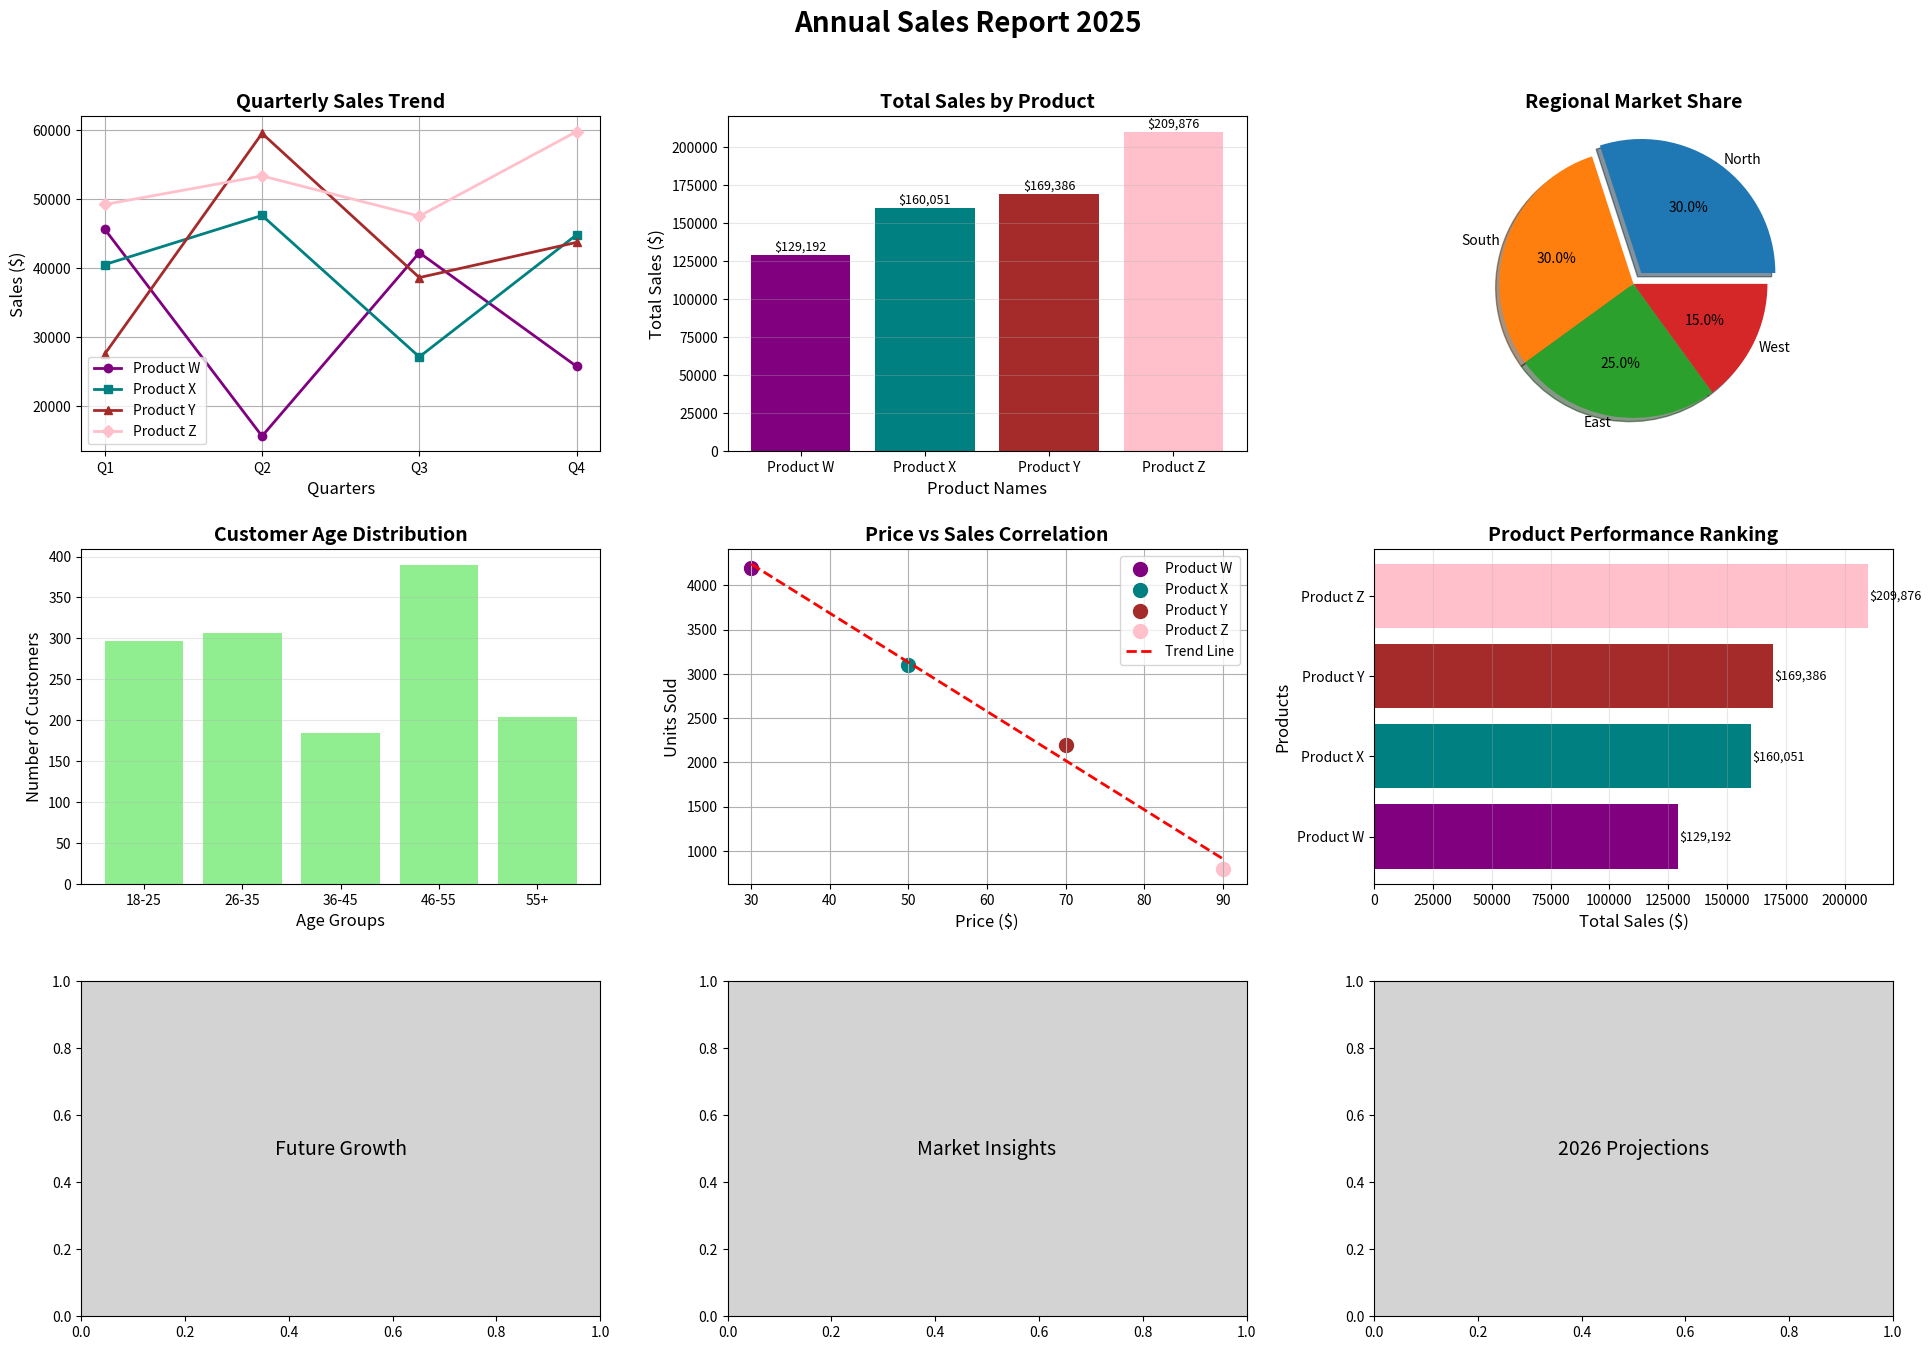

Write the Python code that produced this figure.
import matplotlib.pyplot as plt
import numpy as np

# ---------------- New Sales Data ----------------
quarters = ['Q1', 'Q2', 'Q3', 'Q4']
products = ['Product W', 'Product X', 'Product Y', 'Product Z']
regions = ['North', 'South', 'East', 'West']

# Generate random sales data for each product by quarter
np.random.seed(456)  # Different seed for new data
sales_data = np.random.randint(15000, 60000, (len(products), len(quarters)))

# Regional market share (new random percentages summing to 100)
market_share = np.array([30, 30, 25, 15])

# Customer age distribution (new random numbers)
age_groups = ['18-25', '26-35', '36-45', '46-55', '55+']
customers = np.random.randint(100, 400, len(age_groups))

# Price vs Sales correlation (new random values)
prices = np.array([30, 50, 70, 90])
units_sold = np.array([4200, 3100, 2200, 800])

# ---------------- Plotting ----------------
fig, axes = plt.subplots(3, 3, figsize=(20, 14))
markers = ['o', 's', '^', 'D']
colors = ['purple', 'teal', 'brown', 'pink']

# 1. Line plot - Quarterly sales for all products
for i, product in enumerate(products):
    axes[0,0].plot(quarters, sales_data[i],
                   marker=markers[i], color=colors[i],
                   linewidth=2, markersize=6, label=product)
axes[0,0].set_title('Quarterly Sales Trend', fontsize=14, fontweight='bold')
axes[0,0].set_xlabel('Quarters', fontsize=12)
axes[0,0].set_ylabel('Sales ($)', fontsize=12)
axes[0,0].legend(fontsize=10)
axes[0,0].grid(True)

# 2. Bar chart - Total sales per product
axes[0,1].set_title("Total Sales by Product", fontsize=14, fontweight='bold')
axes[0,1].set_xlabel("Product Names", fontsize=12)
axes[0,1].set_ylabel("Total Sales ($)", fontsize=12)
total_sales = np.sum(sales_data, axis=1)
bars = axes[0,1].bar(products, total_sales, color=colors)
for bar in bars:
    height = bar.get_height()
    axes[0,1].text(bar.get_x() + bar.get_width()/2., height + 1000,
                   f'${height:,.0f}', ha='center', va='bottom', fontsize=9)
axes[0,1].grid(axis='y', alpha=0.3)

# 3. Pie chart - Regional market share
axes[0,2].set_title("Regional Market Share", fontsize=14, fontweight='bold')
max_share_idx = np.argmax(market_share)
explode = [0, 0, 0, 0]
explode[max_share_idx] = 0.1
axes[0,2].pie(market_share, labels=regions, explode=explode,
              autopct='%1.1f%%', shadow=True, labeldistance=1.05)

# 4. Customer age distribution
axes[1,0].set_title("Customer Age Distribution", fontsize=14, fontweight='bold')
axes[1,0].set_xlabel("Age Groups", fontsize=12)
axes[1,0].set_ylabel("Number of Customers", fontsize=12)
axes[1,0].bar(age_groups, customers, color='lightgreen')
axes[1,0].grid(axis='y', alpha=0.3)

# 5. Scatter plot - Price vs Units Sold
axes[1,1].set_title("Price vs Sales Correlation", fontsize=14, fontweight='bold')
axes[1,1].set_xlabel("Price ($)", fontsize=12)
axes[1,1].set_ylabel("Units Sold", fontsize=12)
for i, product in enumerate(products):
    axes[1,1].scatter(prices[i], units_sold[i], color=colors[i], s=100, label=product)
slope, intercept = np.polyfit(prices, units_sold, 1)
trend_line = slope * np.array(prices) + intercept
axes[1,1].plot(prices, trend_line, color='red', linestyle='--', linewidth=2, label='Trend Line')
axes[1,1].legend(fontsize=10)
axes[1,1].grid(True)

# 6. Horizontal bar chart - Product performance
axes[1,2].set_title("Product Performance Ranking", fontsize=14, fontweight='bold')
axes[1,2].set_xlabel("Total Sales ($)", fontsize=12)
axes[1,2].set_ylabel("Products", fontsize=12)
bars = axes[1,2].barh(products, total_sales, color=colors)
for bar in bars:
    width = bar.get_width()
    axes[1,2].text(width + 500, bar.get_y() + bar.get_height()/2,
                   f'${width:,.0f}', ha='left', va='center', fontsize=9)
axes[1,2].grid(axis='x', alpha=0.3)

# 7. Creative empty subplots
creative_texts = ['Future Growth', 'Market Insights', '2026 Projections']
for j, text in enumerate(creative_texts):
    axes[2,j].text(0.5, 0.5, text, ha='center', va='center', fontsize=14, style='italic',
                   transform=axes[2,j].transAxes)
    axes[2,j].set_facecolor('lightgray')

# 8. Main title
fig.suptitle("Annual Sales Report 2025", fontsize=20, fontweight='bold', y=0.98)

# 9. Layout adjustments
plt.subplots_adjust(wspace=0.4, hspace=0.4)
plt.tight_layout(pad=3.0, w_pad=2.0, h_pad=2.0)

# 10. Save and show
plt.savefig('sales_report_clone.png', dpi=300, bbox_inches='tight')
plt.show()


